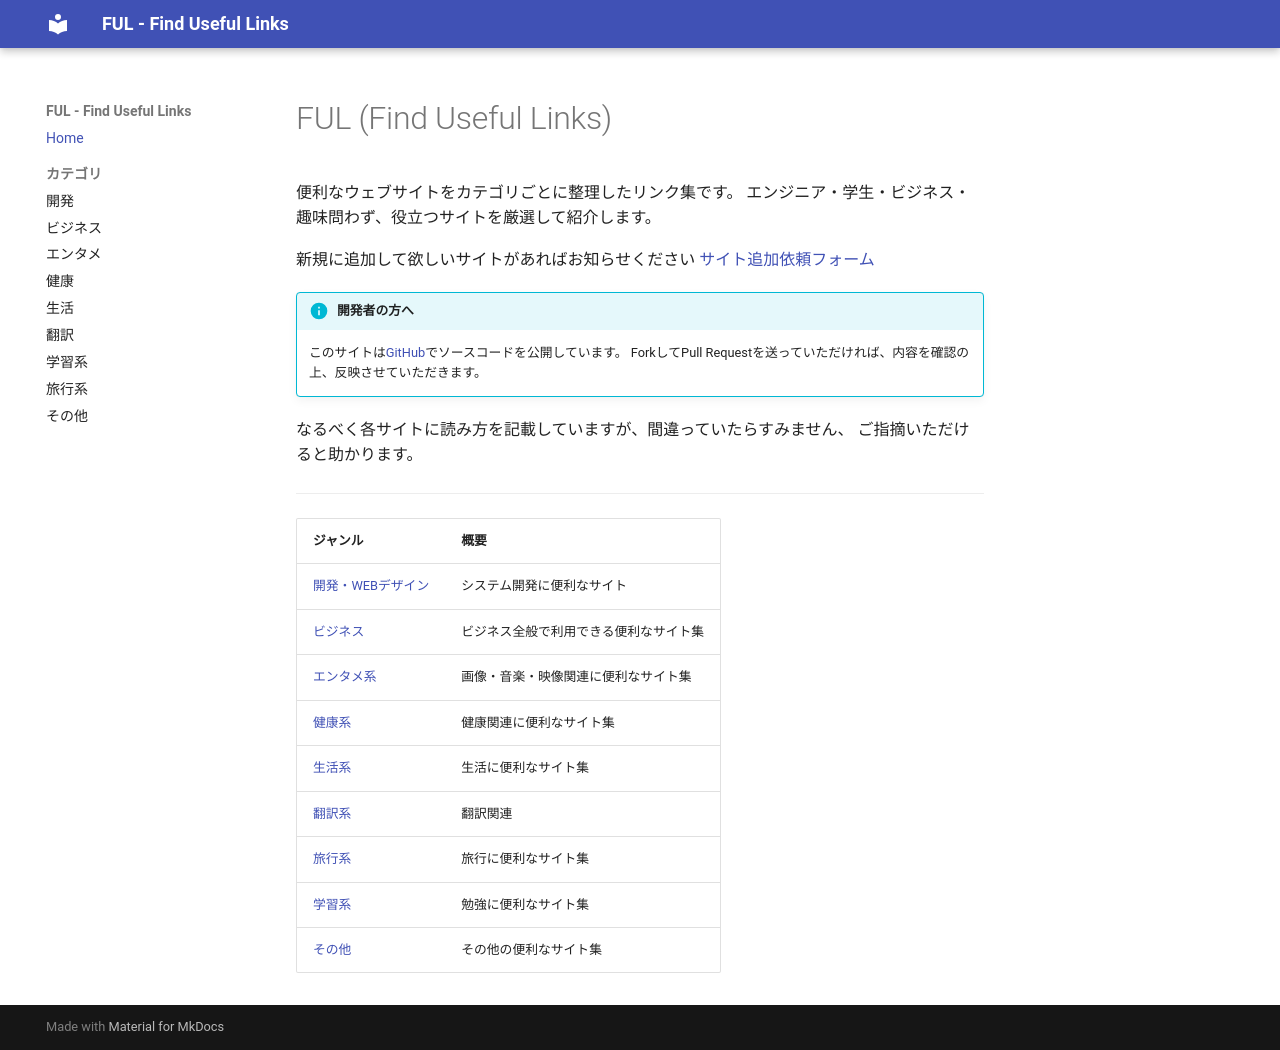

repository: celalink/ful · page: index.html · generator: mkdocs

---
description: 便利なウェブサイトをカテゴリごとに整理したリンク集。エンジニア・学生・ビジネス・趣味問わず、役立つサイトを厳選して紹介します。
---

# FUL (Find Useful Links)

便利なウェブサイトをカテゴリごとに整理したリンク集です。
エンジニア・学生・ビジネス・趣味問わず、役立つサイトを厳選して紹介します。

新規に追加して欲しいサイトがあればお知らせください
[サイト追加依頼フォーム](https://forms.gle/XzZmdqLmc5ZDyH217){target=_blank}

!!! info "開発者の方へ"
    このサイトは[GitHub](https://github.com/celalink/ful.git){target=_blank}でソースコードを公開しています。
    ForkしてPull Requestを送っていただければ、内容を確認の上、反映させていただきます。

なるべく各サイトに読み方を記載していますが、間違っていたらすみません、
ご指摘いただけると助かります。

---

| ジャンル                                | 概要                                   |
|:----------------------------------------|:---------------------------------------|
| [開発・WEBデザイン](development.md)     | システム開発に便利なサイト             |
| [ビジネス](business.md)                 | ビジネス全般で利用できる便利なサイト集 |
| [エンタメ系](entertainment.md)          | 画像・音楽・映像関連に便利なサイト集   |
| [健康系](health.md)                     | 健康関連に便利なサイト集               |
| [生活系](life.md)                       | 生活に便利なサイト集                   |
| [翻訳系](translation.md)                | 翻訳関連                               |
| [旅行系](travel.md)                     | 旅行に便利なサイト集                   |
| [学習系](study.md)                      | 勉強に便利なサイト集                   |
| [その他](other.md)                      | その他の便利なサイト集                 |
